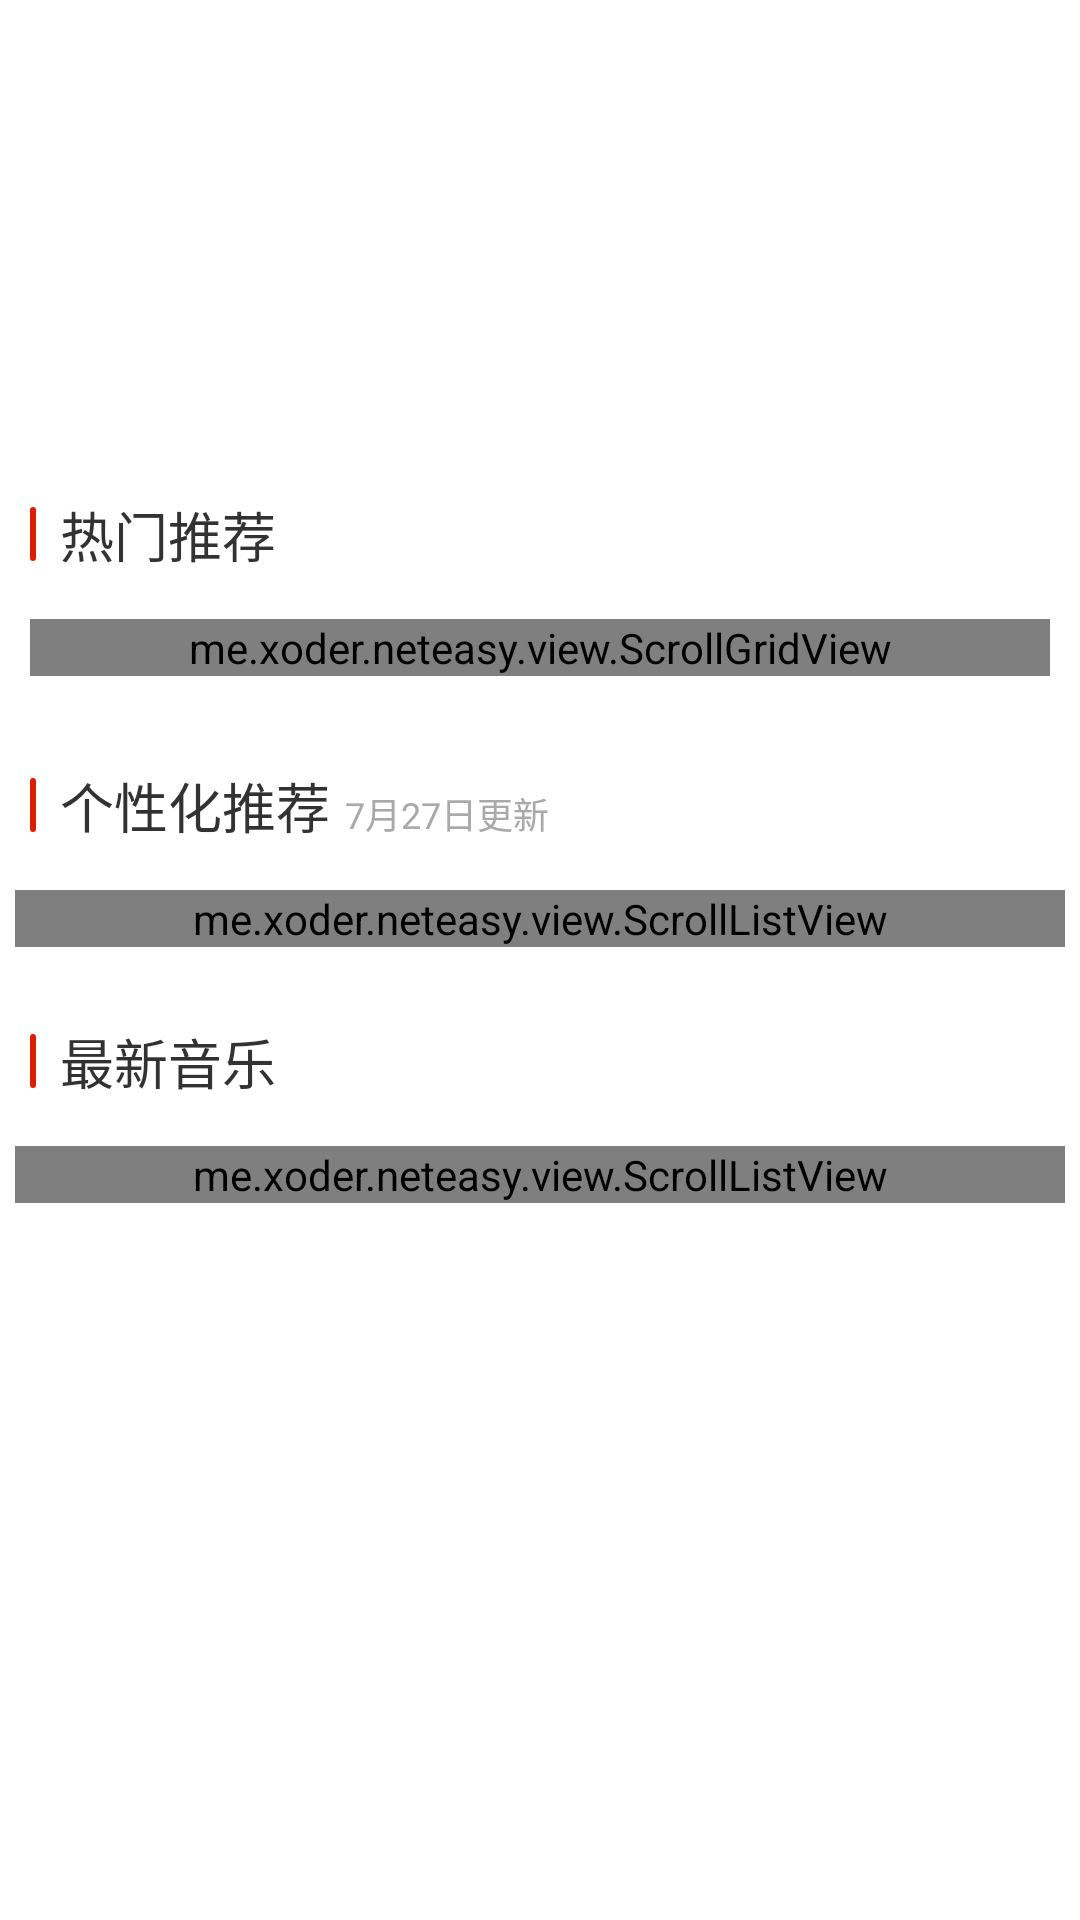

Produce the Android XML layout that renders to this screen, including the resource entries it uses.
<!-- AndroidManifest.xml: application theme AppTheme -->
<!-- res/layout/fragment_advise.xml -->
<?xml version="1.0" encoding="utf-8"?>
<ScrollView
	xmlns:android="http://schemas.android.com/apk/res/android"
	android:layout_width="match_parent"
	android:layout_height="match_parent"
	android:scrollbars="none">

	<LinearLayout
		android:layout_width="match_parent"
		android:layout_height="match_parent"
		android:orientation="vertical">

		<RelativeLayout
			android:layout_width="match_parent"
			android:layout_height="wrap_content">

			<android.support.v4.view.ViewPager
				android:id="@+id/banner_viewpager"
				android:layout_width="match_parent"
				android:layout_height="150dp"/>

			<LinearLayout
				android:id="@+id/banner_viewpager_points"
				android:layout_width="wrap_content"
				android:layout_height="wrap_content"
				android:layout_alignParentBottom="true"
				android:layout_centerHorizontal="true"
				android:orientation="horizontal"/>
		</RelativeLayout>

		<LinearLayout
			android:layout_width="match_parent"
			android:layout_height="wrap_content"
			android:orientation="horizontal"
			android:paddingBottom="15dp"
			android:paddingLeft="10dp"
			android:paddingTop="15dp">

			<View
				android:layout_width="2dp"
				android:layout_height="18dp"
				android:layout_gravity="center"
				android:layout_marginRight="8dp"
				android:background="@drawable/vertical_line_red"/>

			<TextView
				android:layout_width="match_parent"
				android:layout_height="wrap_content"
				android:text="热门推荐"
				android:textSize="18sp"/>
		</LinearLayout>

		<me.xoder.neteasy.view.ScrollGridView
			android:id="@+id/my_grid"
			android:layout_width="match_parent"
			android:layout_height="wrap_content"
			android:layout_marginLeft="10dp"
			android:layout_marginRight="10dp"
			android:horizontalSpacing="10dp"
			android:numColumns="3"
			android:verticalSpacing="20dp"/>

		<LinearLayout
			android:layout_width="match_parent"
			android:layout_height="wrap_content"
			android:layout_marginTop="15dp"
			android:orientation="horizontal"
			android:paddingBottom="15dp"
			android:paddingLeft="10dp"
			android:paddingTop="15dp">

			<View
				android:layout_width="2dp"
				android:layout_height="18dp"
				android:layout_gravity="center"
				android:layout_marginRight="8dp"
				android:background="@drawable/vertical_line_red"/>

			<TextView
				android:layout_width="wrap_content"
				android:layout_height="wrap_content"
				android:layout_marginRight="5dp"
				android:text="个性化推荐"
				android:textSize="18sp"/>

			<TextView
				android:layout_width="wrap_content"
				android:layout_height="wrap_content"
				android:text="7月27日更新"
				android:textColor="#A9A9A9"
				android:textSize="12sp"/>
		</LinearLayout>

		<me.xoder.neteasy.view.ScrollListView
			android:id="@+id/lv_advise"
			android:layout_width="match_parent"
			android:layout_height="wrap_content"
			android:layout_marginBottom="10dp"
			android:layout_marginLeft="5dp"
			android:layout_marginRight="5dp"
			android:divider="@null"
			android:scrollbars="none"/>

		<LinearLayout
			android:layout_width="match_parent"
			android:layout_height="wrap_content"
			android:orientation="horizontal"
			android:paddingBottom="15dp"
			android:paddingLeft="10dp"
			android:paddingTop="15dp">

			<View
				android:layout_width="2dp"
				android:layout_height="18dp"
				android:layout_gravity="center"
				android:layout_marginRight="8dp"
				android:background="@drawable/vertical_line_red"/>

			<TextView
				android:layout_width="match_parent"
				android:layout_height="wrap_content"
				android:text="最新音乐"
				android:textSize="18sp"/>
		</LinearLayout>

		<me.xoder.neteasy.view.ScrollListView
			android:id="@+id/lv_newest_music"
			android:layout_width="match_parent"
			android:layout_height="wrap_content"
			android:layout_marginBottom="50dp"
			android:layout_marginLeft="5dp"
			android:layout_marginRight="5dp"
			android:cacheColorHint="@color/transparent"
			android:divider="@null"
			android:scrollbars="none"/>
	</LinearLayout>
</ScrollView>
<!-- resources referenced by this layout -->
<resources>
  <color name="transparent">#00000000</color>
  <!-- drawable vertical_line_red (drawable) -->
  <?xml version="1.0" encoding="utf-8"?>
  <shape xmlns:android="http://schemas.android.com/apk/res/android"
         android:shape="rectangle">
  
  	<solid android:color="@color/base_color"/>
  	<corners android:radius="5dp"/>
  </shape>
  <style name="AppTheme" parent="android:Theme.Holo.Light">
  		<item name="android:actionBarStyle">@style/EmbeddedActionBar</item>
  		<item name="android:actionBarTabStyle">@style/EmbeddedTabStyle</item>
  		<item name="android:actionBarTabBarStyle">@style/EmbeddedTabBarStyle</item>
  	</style>
  <color name="base_color">#DC1E00</color>
  <style name="EmbeddedActionBar" parent="NormalActionBar" />
  <style name="EmbeddedTabStyle" parent="@android:style/Widget.Holo.Light.ActionBar.TabView">
  		<item name="android:padding">0dp</item>
  		<item name="android:gravity">center</item>
  		<item name="android:background">@drawable/actionbar_tabs_bg</item>
  	</style>
  <style name="EmbeddedTabBarStyle" parent="@android:style/Widget.Holo.Light.ActionBar.TabBar">
  		<item name="android:divider">@null</item>
  	</style>
  <style name="NormalActionBar" parent="@android:style/Widget.Holo.Light.ActionBar.Solid">
  		<item name="android:displayOptions">none</item>
  		<item name="android:title">私人FM</item>
  		<item name="android:titleTextStyle">@style/action_bar_style</item>
  		<item name="android:background">@color/actionbar_background</item>
  	</style>
  <!-- drawable actionbar_tabs_bg (drawable) -->
  <?xml version="1.0" encoding="utf-8"?>
  <selector xmlns:android="http://schemas.android.com/apk/res/android">
  	<item android:drawable="@color/actionbar_selected" android:state_pressed="true"/>
  
  	<item android:drawable="@color/transparent"/>
  </selector>
  <style name="action_bar_style">
  		<item name="android:textColor">@color/white</item>
  		<item name="android:textSize">@dimen/text_large</item>
  	</style>
  <color name="actionbar_background">@color/base_color</color>
  <color name="actionbar_selected">#C51E00</color>
  <color name="white">#ffffff</color>
  <dimen name="text_large">18sp</dimen>
</resources>
